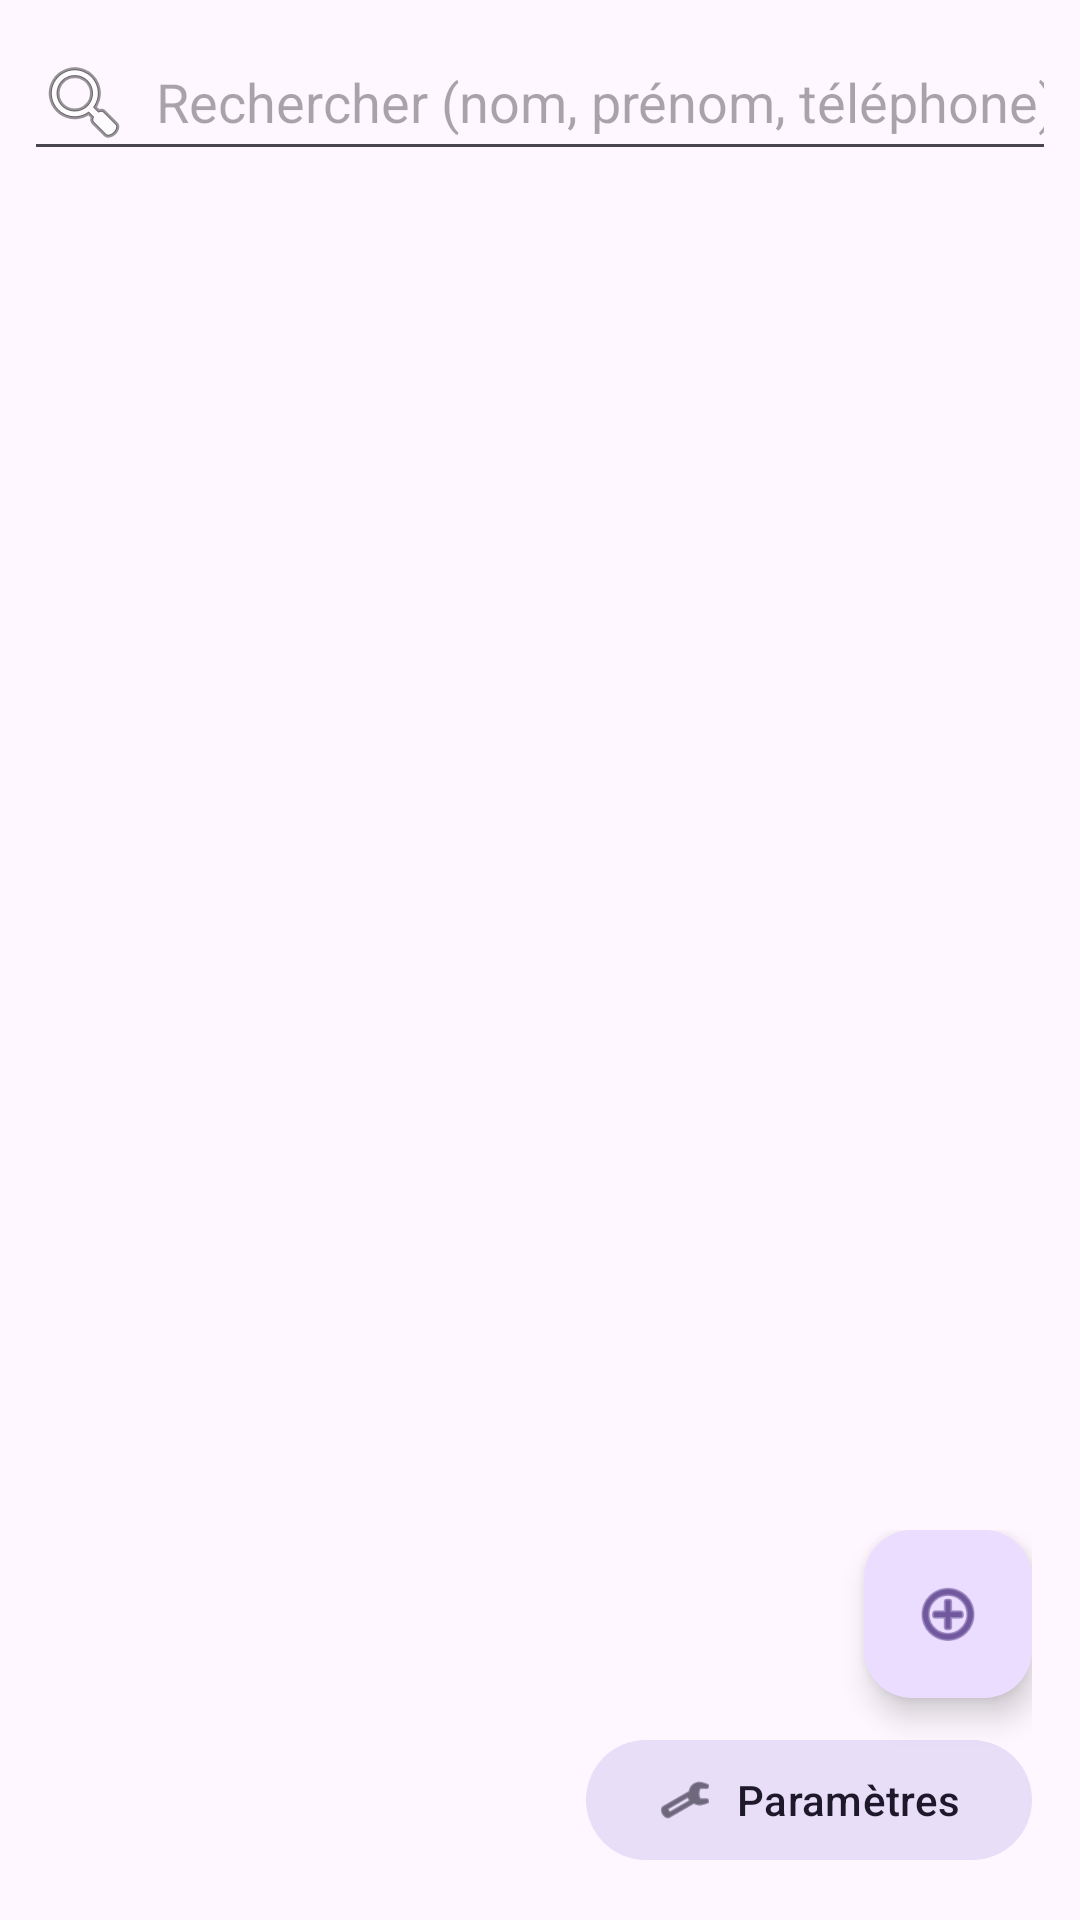

The Android layout XML behind this screen, and the referenced resources:
<!-- AndroidManifest.xml: application theme Theme.ContactsAppV4 -->
<!-- res/layout/fragment_liste_contacts.xml -->
<?xml version="1.0" encoding="utf-8"?>
<FrameLayout xmlns:android="http://schemas.android.com/apk/res/android"
    xmlns:app="http://schemas.android.com/apk/res-auto"
    android:layout_width="match_parent"
    android:layout_height="match_parent">

    <LinearLayout
        android:layout_width="match_parent"
        android:layout_height="match_parent"
        android:orientation="vertical">

        <EditText
            android:id="@+id/etRecherche"
            android:layout_width="match_parent"
            android:layout_height="wrap_content"
            android:layout_margin="8dp"
            android:drawableStart="@android:drawable/ic_menu_search"
            android:drawablePadding="8dp"
            android:hint="Rechercher (nom, prénom, téléphone)"
            android:imeOptions="actionDone"
            android:inputType="text"
            android:maxLines="1" />

        <FrameLayout
            android:layout_width="match_parent"
            android:layout_height="0dp"
            android:layout_weight="1">

            <androidx.recyclerview.widget.RecyclerView
                android:id="@+id/recyclerContacts"
                android:layout_width="match_parent"
                android:layout_height="match_parent"
                android:clipToPadding="false"
                android:paddingBottom="150dp" />

            <TextView
                android:id="@+id/tvAucunResultat"
                android:layout_width="wrap_content"
                android:layout_height="wrap_content"
                android:layout_gravity="center"
                android:text="Aucun contact ne correspond à votre recherche"
                android:textColor="#757575"
                android:textSize="16sp"
                android:visibility="gone" />
        </FrameLayout>
    </LinearLayout>

    <LinearLayout
        android:layout_width="wrap_content"
        android:layout_height="wrap_content"
        android:layout_gravity="bottom|end"
        android:layout_margin="16dp"
        android:gravity="end"
        android:orientation="vertical">

        <com.google.android.material.floatingactionbutton.FloatingActionButton
            android:id="@+id/fabAjouter"
            android:layout_width="wrap_content"
            android:layout_height="wrap_content"
            android:contentDescription="Nouveau contact"
            app:srcCompat="@android:drawable/ic_menu_add" />

        <com.google.android.material.button.MaterialButton
            android:id="@+id/btnParametres"
            style="@style/Widget.Material3.Button.TonalButton"
            android:layout_width="wrap_content"
            android:layout_height="48dp"
            android:layout_marginTop="10dp"
            android:contentDescription="Ouvrir les paramètres"
            android:text="Paramètres"
            app:icon="@android:drawable/ic_menu_manage"
            app:iconGravity="textStart" />
    </LinearLayout>

</FrameLayout>
<!-- resources referenced by this layout -->
<resources>
  <style name="Theme.ContactsAppV4" parent="Base.Theme.ContactsAppV4" />
  <style name="Base.Theme.ContactsAppV4" parent="Theme.Material3.Light.NoActionBar">
          <item name="preferenceTheme">@style/PreferenceThemeOverlay</item>
      </style>
</resources>
